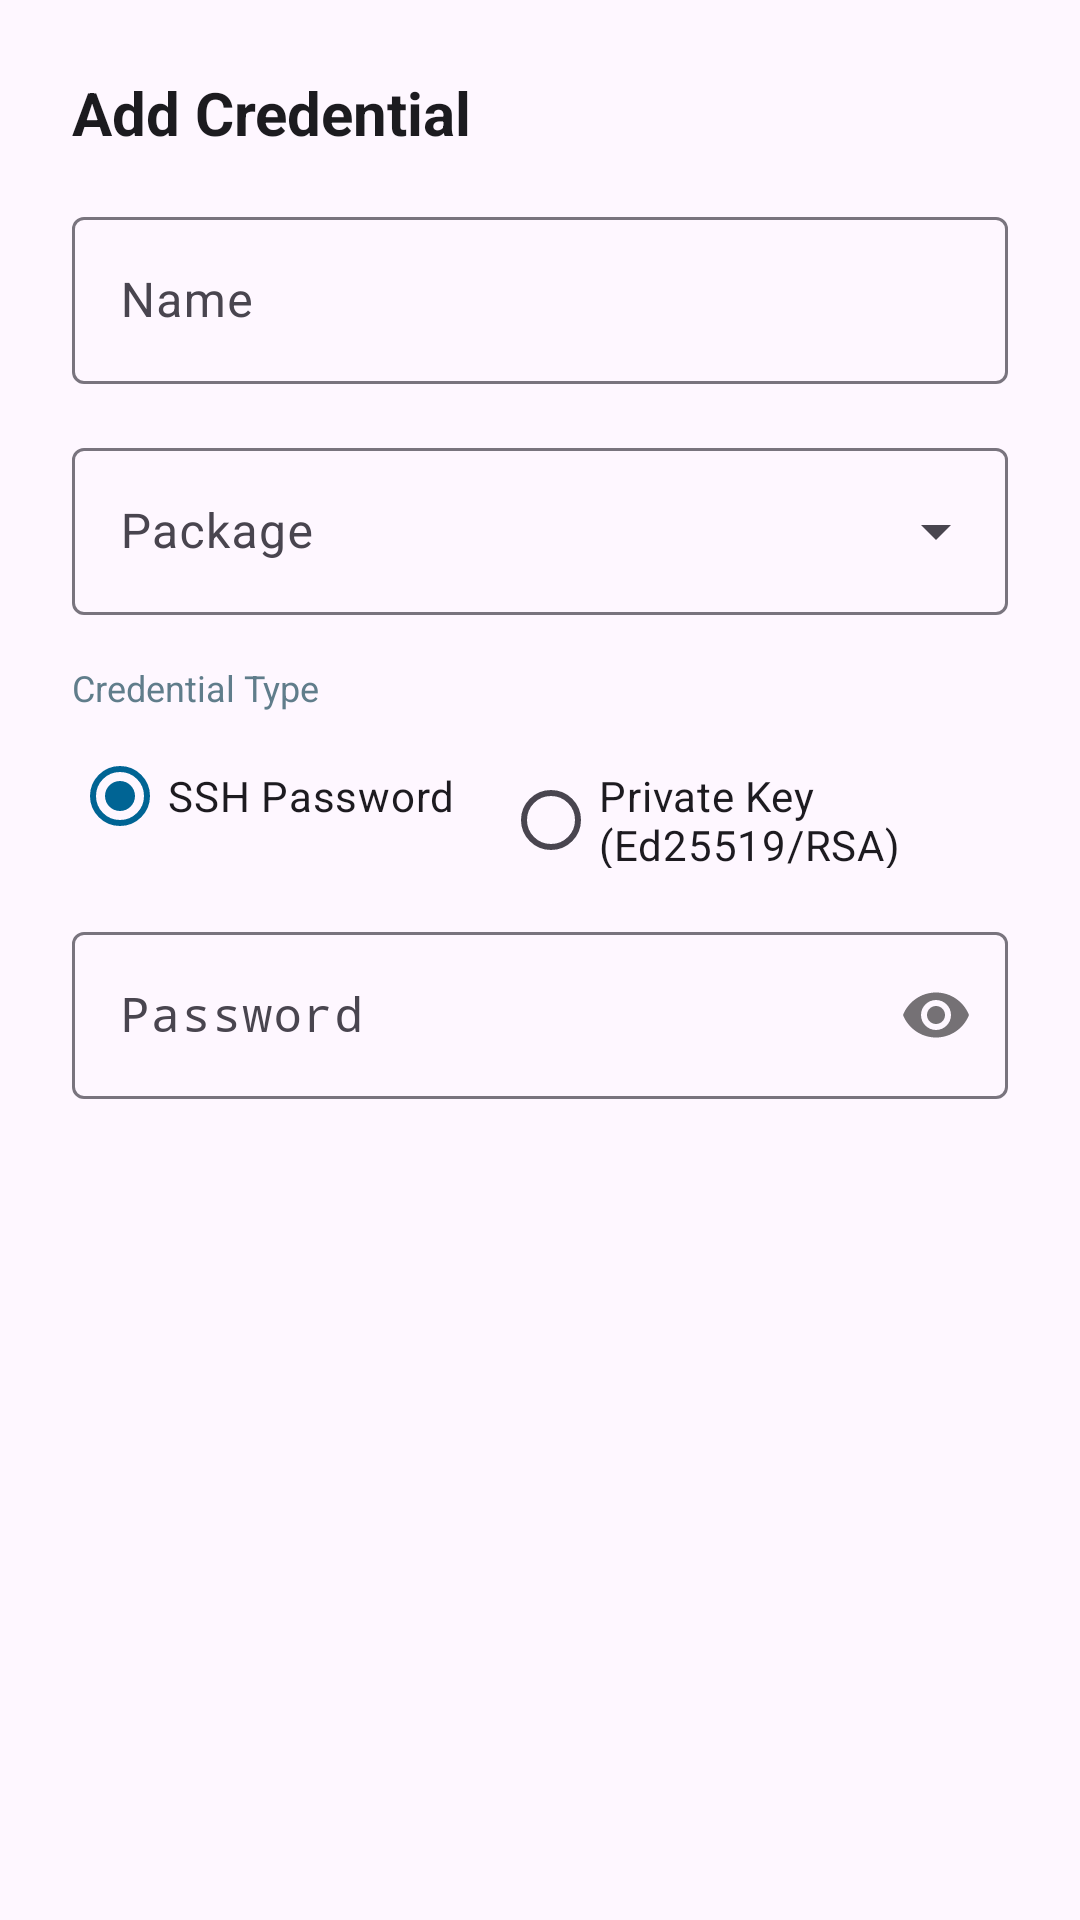

Layout XML and referenced resources for this Android screen:
<!-- AndroidManifest.xml: application theme Theme.SSHRemoteExec -->
<!-- res/layout/dialog_edit_key.xml -->
<?xml version="1.0" encoding="utf-8"?>
<ScrollView xmlns:android="http://schemas.android.com/apk/res/android"
    xmlns:app="http://schemas.android.com/apk/res-auto"
    android:layout_width="match_parent"
    android:layout_height="wrap_content">

    <LinearLayout
        android:layout_width="match_parent"
        android:layout_height="wrap_content"
        android:orientation="vertical"
        android:padding="24dp">

        <TextView
            android:id="@+id/tv_dialog_title"
            android:layout_width="wrap_content"
            android:layout_height="wrap_content"
            android:text="@string/btn_add_key"
            android:textColor="@color/text_primary"
            android:textSize="20sp"
            android:textStyle="bold" />

        <com.google.android.material.textfield.TextInputLayout
            android:layout_width="match_parent"
            android:layout_height="wrap_content"
            android:layout_marginTop="16dp"
            android:hint="@string/name"
            app:boxBackgroundMode="outline">

            <com.google.android.material.textfield.TextInputEditText
                android:id="@+id/et_key_name"
                android:layout_width="match_parent"
                android:layout_height="wrap_content"
                android:singleLine="true" />
        </com.google.android.material.textfield.TextInputLayout>

        <com.google.android.material.textfield.TextInputLayout
            style="@style/Widget.Material3.TextInputLayout.OutlinedBox.ExposedDropdownMenu"
            android:layout_width="match_parent"
            android:layout_height="wrap_content"
            android:layout_marginTop="16dp"
            android:hint="@string/package_group">

            <AutoCompleteTextView
                android:id="@+id/actv_package"
                android:layout_width="match_parent"
                android:layout_height="wrap_content"
                android:inputType="text" />
        </com.google.android.material.textfield.TextInputLayout>

        <TextView
            android:layout_width="wrap_content"
            android:layout_height="wrap_content"
            android:layout_marginTop="16dp"
            android:text="@string/credential_type"
            android:textColor="@color/text_secondary"
            android:textSize="12sp" />

        <RadioGroup
            android:id="@+id/rg_key_type"
            android:layout_width="match_parent"
            android:layout_height="wrap_content"
            android:layout_marginTop="4dp"
            android:orientation="horizontal">

            <RadioButton
                android:id="@+id/rb_type_password"
                android:layout_width="wrap_content"
                android:layout_height="wrap_content"
                android:checked="true"
                android:text="@string/key_type_password" />

            <RadioButton
                android:id="@+id/rb_type_private_key"
                android:layout_width="wrap_content"
                android:layout_height="wrap_content"
                android:layout_marginStart="16dp"
                android:text="@string/key_type_private_key" />
        </RadioGroup>

        <com.google.android.material.textfield.TextInputLayout
            android:id="@+id/layout_secret"
            android:layout_width="match_parent"
            android:layout_height="wrap_content"
            android:layout_marginTop="16dp"
            android:hint="@string/hint_password_secret"
            app:boxBackgroundMode="outline"
            app:passwordToggleEnabled="true">

            <com.google.android.material.textfield.TextInputEditText
                android:id="@+id/et_secret_content"
                android:layout_width="match_parent"
                android:layout_height="wrap_content"
                android:fontFamily="monospace"
                android:inputType="textPassword" />
        </com.google.android.material.textfield.TextInputLayout>

        <com.google.android.material.textfield.TextInputLayout
            android:id="@+id/layout_passphrase"
            android:layout_width="match_parent"
            android:layout_height="wrap_content"
            android:layout_marginTop="16dp"
            android:hint="@string/hint_passphrase"
            android:visibility="gone"
            app:boxBackgroundMode="outline"
            app:passwordToggleEnabled="true">

            <com.google.android.material.textfield.TextInputEditText
                android:id="@+id/et_passphrase"
                android:layout_width="match_parent"
                android:layout_height="wrap_content"
                android:inputType="textPassword"
                android:singleLine="true" />
        </com.google.android.material.textfield.TextInputLayout>

    </LinearLayout>
</ScrollView>
<!-- resources referenced by this layout -->
<resources>
  <color name="text_primary">#1C1B1F</color>
  <color name="text_secondary">#607D8B</color>
  <string name="btn_add_key">Add Credential</string>
  <string name="credential_type">Credential Type</string>
  <string name="hint_passphrase">Key Passphrase (optional, leave blank if none)</string>
  <string name="hint_password_secret">Password</string>
  <string name="key_type_password">SSH Password</string>
  <string name="key_type_private_key">Private Key (Ed25519/RSA)</string>
  <string name="name">Name</string>
  <string name="package_group">Package</string>
  <style name="Theme.SSHRemoteExec" parent="Theme.Material3.DayNight.NoActionBar">
          <item name="colorPrimary">@color/primary</item>
          <item name="colorOnPrimary">@color/on_primary</item>
          <item name="colorPrimaryContainer">@color/primary_container</item>
          <item name="colorOnPrimaryContainer">@color/on_primary_container</item>
  
          <item name="colorSecondary">@color/secondary</item>
          <item name="colorOnSecondary">@color/on_secondary</item>
          <item name="colorSecondaryContainer">@color/secondary_container</item>
          <item name="colorOnSecondaryContainer">@color/on_secondary_container</item>
  
          
          <item name="android:statusBarColor">@color/primary</item>
          <item name="android:windowLightStatusBar">false</item>
      </style>
  <color name="primary">#006494</color>
  <color name="on_primary">#FFFFFF</color>
  <color name="primary_container">#CCE5FF</color>
  <color name="on_primary_container">#001D31</color>
  <color name="secondary">#00A896</color>
  <color name="on_secondary">#FFFFFF</color>
  <color name="secondary_container">#A3EADE</color>
  <color name="on_secondary_container">#00201C</color>
</resources>
